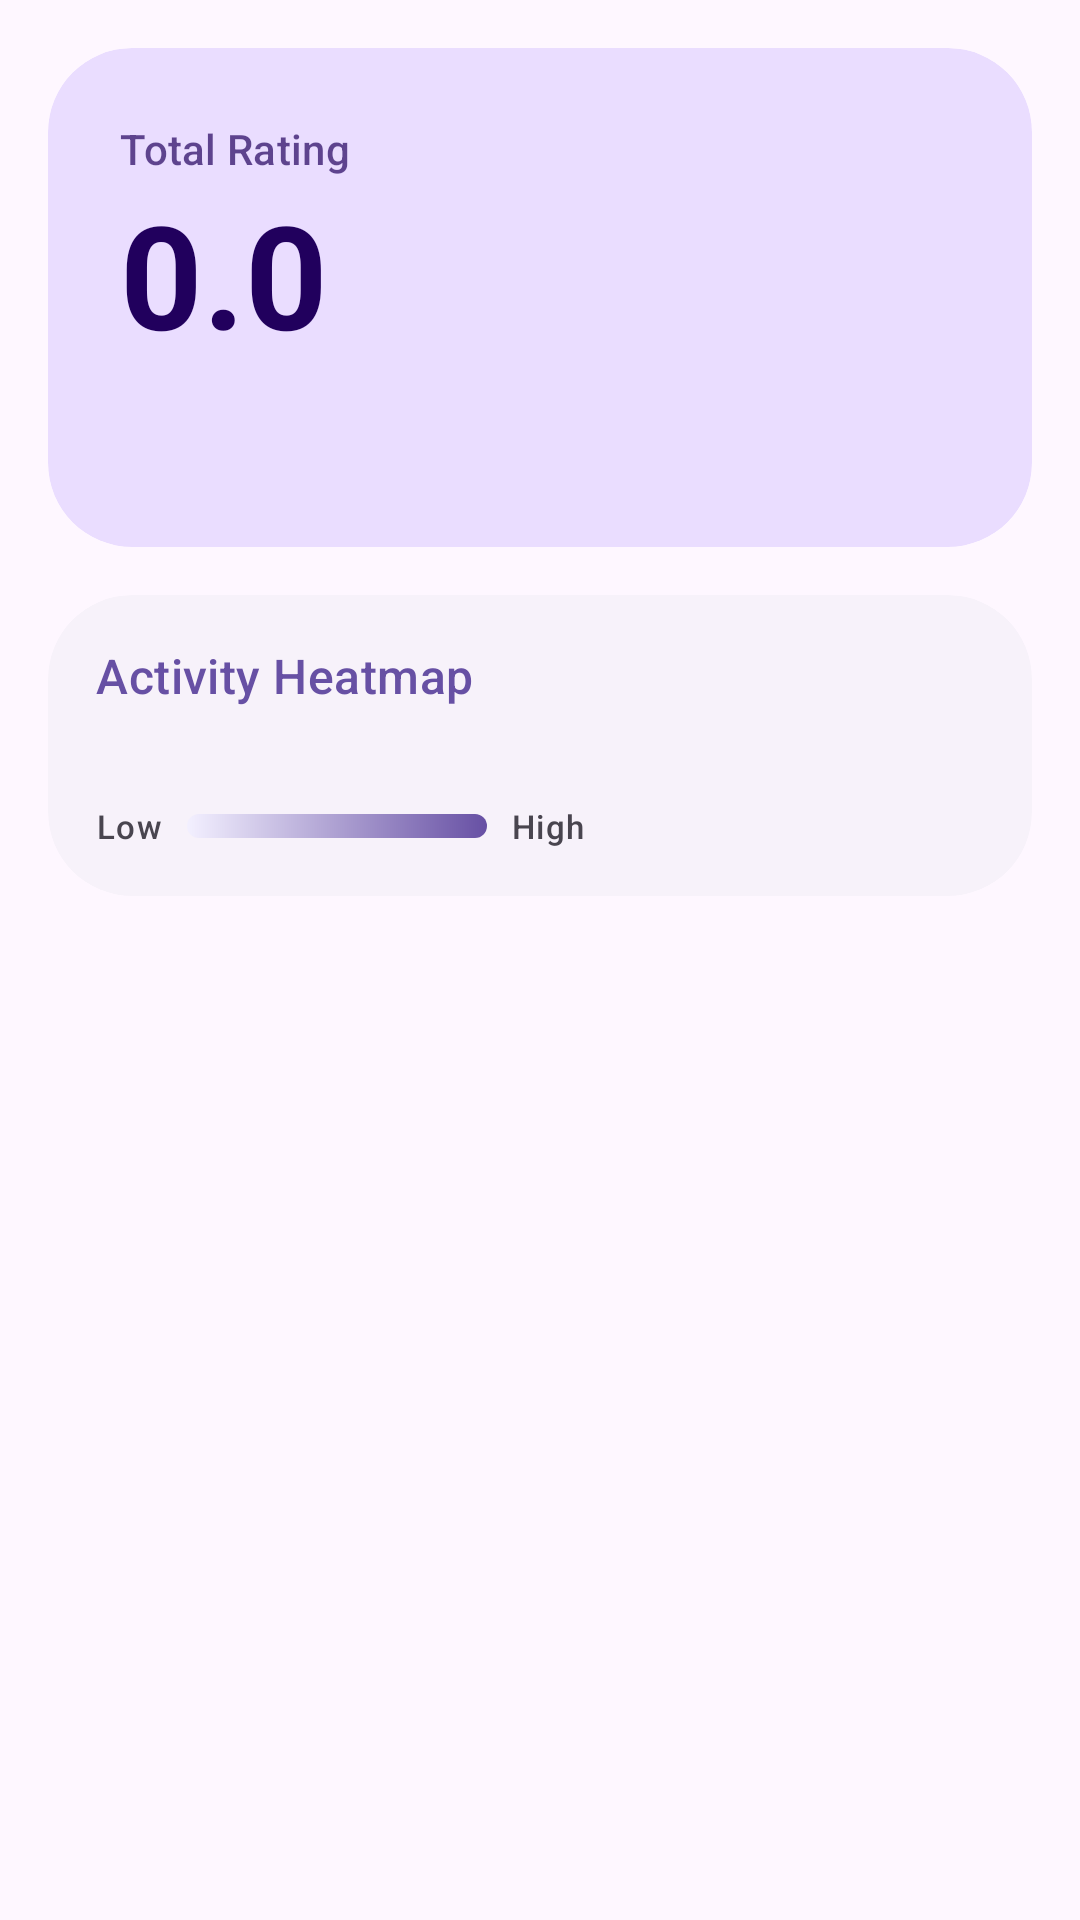

Produce the Android XML layout that renders to this screen, including the resource entries it uses.
<!-- AndroidManifest.xml: application theme Theme.MeowReader -->
<!-- res/layout/fragment_analytics.xml -->
<?xml version="1.0" encoding="utf-8"?>
<androidx.core.widget.NestedScrollView xmlns:android="http://schemas.android.com/apk/res/android"
    xmlns:app="http://schemas.android.com/apk/res-auto"
    android:layout_width="match_parent"
    android:layout_height="match_parent"
    android:padding="16dp">

    <LinearLayout
        android:layout_width="match_parent"
        android:layout_height="wrap_content"
        android:orientation="vertical">

        <com.google.android.material.card.MaterialCardView
            android:layout_width="match_parent"
            android:layout_height="wrap_content"
            app:cardBackgroundColor="?attr/colorPrimaryContainer"
            app:cardCornerRadius="28dp"
            app:strokeWidth="0dp">

            <LinearLayout
                android:layout_width="match_parent"
                android:layout_height="wrap_content"
                android:orientation="vertical"
                android:padding="24dp">

                <TextView
                    style="@style/TextAppearance.Material3.LabelLarge"
                    android:layout_width="wrap_content"
                    android:layout_height="wrap_content"
                    android:text="Total Rating"
                    android:textColor="?attr/colorOnPrimaryContainer"
                    android:alpha="0.7" />

                <TextView
                    android:id="@+id/total_rating_text"
                    style="@style/TextAppearance.Material3.HeadlineLarge"
                    android:layout_width="wrap_content"
                    android:layout_height="wrap_content"
                    android:text="0.0"
                    android:textColor="?attr/colorOnPrimaryContainer"
                    android:textSize="48sp"
                    android:textStyle="bold" />

                <LinearLayout
                    android:layout_width="match_parent"
                    android:layout_height="wrap_content"
                    android:layout_marginTop="16dp"
                    android:orientation="horizontal">

                    <TextView
                        android:id="@+id/b35_text"
                        style="@style/TextAppearance.Material3.BodyMedium"
                        android:layout_width="0dp"
                        android:layout_height="wrap_content"
                        android:layout_weight="1"
                        android:textColor="?attr/colorOnPrimaryContainer" />

                    <TextView
                        android:id="@+id/b15_text"
                        style="@style/TextAppearance.Material3.BodyMedium"
                        android:layout_width="0dp"
                        android:layout_height="wrap_content"
                        android:layout_weight="1"
                        android:textAlignment="viewEnd"
                        android:textColor="?attr/colorOnPrimaryContainer" />
                </LinearLayout>
            </LinearLayout>
        </com.google.android.material.card.MaterialCardView>

        <com.google.android.material.card.MaterialCardView
            android:layout_width="match_parent"
            android:layout_height="wrap_content"
            android:layout_marginTop="16dp"
            app:cardBackgroundColor="?attr/colorSurfaceContainerLow"
            app:cardCornerRadius="28dp"
            app:strokeWidth="0dp">

            <LinearLayout
                android:layout_width="match_parent"
                android:layout_height="wrap_content"
                android:orientation="vertical"
                android:padding="16dp">

                <TextView
                    style="@style/TextAppearance.Material3.TitleMedium"
                    android:layout_width="wrap_content"
                    android:layout_height="wrap_content"
                    android:layout_marginBottom="16dp"
                    android:text="Activity Heatmap"
                    android:textColor="?attr/colorPrimary" />

                <GridLayout
                    android:id="@+id/archive_heatmap"
                    android:layout_width="wrap_content"
                    android:layout_height="wrap_content"
                    android:layout_gravity="center_horizontal"
                    android:columnCount="52"
                    android:rowCount="7"
                    android:useDefaultMargins="true" />

                <LinearLayout
                    android:layout_width="match_parent"
                    android:layout_height="wrap_content"
                    android:layout_marginTop="16dp"
                    android:gravity="center_vertical"
                    android:orientation="horizontal">

                    <TextView
                        style="@style/TextAppearance.Material3.LabelSmall"
                        android:layout_width="wrap_content"
                        android:layout_height="wrap_content"
                        android:text="Low" />

                    <View
                        android:layout_width="100dp"
                        android:layout_height="8dp"
                        android:layout_marginStart="8dp"
                        android:layout_marginEnd="8dp"
                        android:background="@drawable/heatmap_gradient" />

                    <TextView
                        style="@style/TextAppearance.Material3.LabelSmall"
                        android:layout_width="wrap_content"
                        android:layout_height="wrap_content"
                        android:text="High" />
                </LinearLayout>
            </LinearLayout>
        </com.google.android.material.card.MaterialCardView>

    </LinearLayout>
</androidx.core.widget.NestedScrollView>
<!-- resources referenced by this layout -->
<resources>
  <!-- drawable heatmap_gradient (drawable) -->
  <?xml version="1.0" encoding="utf-8"?>
  <shape xmlns:android="http://schemas.android.com/apk/res/android">
      <gradient
          android:startColor="#F3F0FF"
          android:endColor="#6750A4"
          android:type="linear" />
      <corners android:radius="4dp" />
  </shape>
  <style name="Theme.MeowReader" parent="Theme.Material3.DayNight.NoActionBar">
          <item name="colorPrimary">@color/md_theme_light_primary</item>
          <item name="colorOnPrimary">@color/md_theme_light_onPrimary</item>
          <item name="colorPrimaryContainer">@color/md_theme_light_primaryContainer</item>
          <item name="colorOnPrimaryContainer">@color/md_theme_light_onPrimaryContainer</item>
          <item name="colorSecondary">@color/md_theme_light_secondary</item>
          <item name="colorOnSecondary">@color/md_theme_light_onSecondary</item>
          <item name="colorSecondaryContainer">@color/md_theme_light_secondaryContainer</item>
          <item name="colorOnSecondaryContainer">@color/md_theme_light_onSecondaryContainer</item>
          <item name="colorTertiary">@color/md_theme_light_tertiary</item>
          <item name="colorOnTertiary">@color/md_theme_light_onTertiary</item>
          <item name="colorTertiaryContainer">@color/md_theme_light_tertiaryContainer</item>
          <item name="colorOnTertiaryContainer">@color/md_theme_light_onTertiaryContainer</item>
          <item name="android:colorBackground">@color/md_theme_light_surface</item>
          <item name="colorOnSurface">@color/md_theme_light_onSurface</item>
          <item name="colorSurfaceVariant">@color/md_theme_light_surfaceVariant</item>
          <item name="colorOnSurfaceVariant">@color/md_theme_light_onSurfaceVariant</item>
          <item name="colorOutline">@color/md_theme_light_outline</item>
          <item name="colorOutlineVariant">@color/md_theme_light_outlineVariant</item>
          <item name="colorSurfaceContainerLow">@color/md_theme_light_surfaceContainerLow</item>
          <item name="colorSurfaceContainer">@color/md_theme_light_surfaceContainer</item>
      </style>
  <color name="md_theme_light_primary">#6750A4</color>
  <color name="md_theme_light_onPrimary">#FFFFFF</color>
  <color name="md_theme_light_primaryContainer">#EADDFF</color>
  <color name="md_theme_light_onPrimaryContainer">#21005D</color>
  <color name="md_theme_light_secondary">#625B71</color>
  <color name="md_theme_light_onSecondary">#FFFFFF</color>
  <color name="md_theme_light_secondaryContainer">#E8DEF8</color>
  <color name="md_theme_light_onSecondaryContainer">#1D192B</color>
  <color name="md_theme_light_tertiary">#7D5260</color>
  <color name="md_theme_light_onTertiary">#FFFFFF</color>
  <color name="md_theme_light_tertiaryContainer">#FFD8E4</color>
  <color name="md_theme_light_onTertiaryContainer">#31111D</color>
  <color name="md_theme_light_surface">#FEF7FF</color>
  <color name="md_theme_light_onSurface">#1C1B1F</color>
  <color name="md_theme_light_surfaceVariant">#E7E0EC</color>
  <color name="md_theme_light_onSurfaceVariant">#49454F</color>
  <color name="md_theme_light_outline">#79747E</color>
  <color name="md_theme_light_outlineVariant">#CAC4D0</color>
  <color name="md_theme_light_surfaceContainerLow">#F7F2FA</color>
  <color name="md_theme_light_surfaceContainer">#F3EDF7</color>
</resources>
